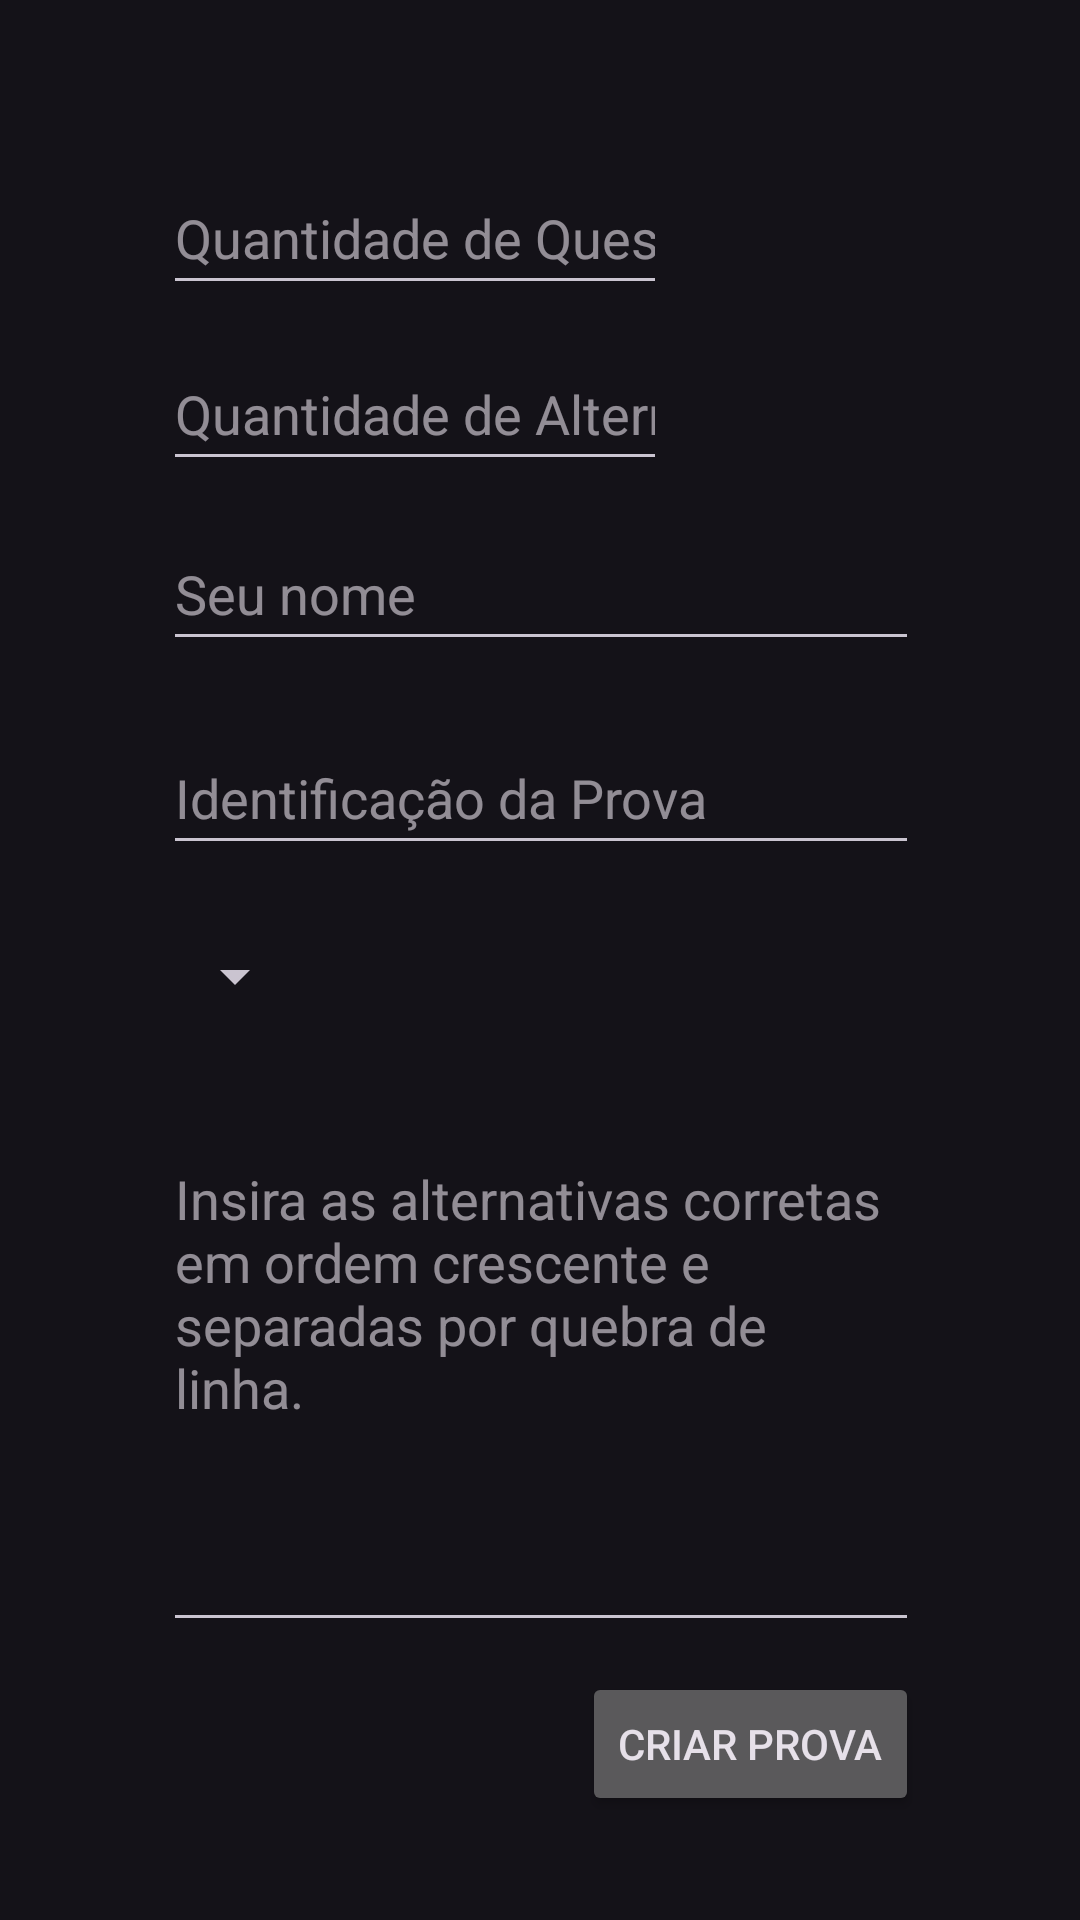

Layout XML and referenced resources for this Android screen:
<!-- AndroidManifest.xml: application theme Theme.Material3.Dark -->
<!-- res/layout/activity_criar_prova.xml -->
<?xml version="1.0" encoding="utf-8"?>
<androidx.constraintlayout.widget.ConstraintLayout xmlns:android="http://schemas.android.com/apk/res/android"
    xmlns:app="http://schemas.android.com/apk/res-auto"
    xmlns:tools="http://schemas.android.com/tools"
    android:layout_width="match_parent"
    android:layout_height="match_parent"
    tools:context=".view.activitys.CriarProva">

    <EditText
        android:id="@+id/txtQntDeQuestao"
        android:layout_width="wrap_content"
        android:layout_height="48sp"
        android:autofillHints=""
        android:ems="8"
        android:hint="@string/quantidade_de_quest_es"
        android:inputType="numberSigned"
        app:layout_constraintBottom_toBottomOf="parent"
        app:layout_constraintEnd_toEndOf="parent"
        app:layout_constraintHorizontal_bias="0.283"
        app:layout_constraintStart_toStartOf="parent"
        app:layout_constraintTop_toBottomOf="@+id/imageView3"
        app:layout_constraintVertical_bias="0.032" />

    <ImageView
        android:id="@+id/imageView3"
        android:layout_width="wrap_content"
        android:layout_height="wrap_content"
        android:contentDescription="@string/vazio"
        app:layout_constraintBottom_toBottomOf="parent"
        app:layout_constraintEnd_toEndOf="parent"
        app:layout_constraintHorizontal_bias="0.498"
        app:layout_constraintStart_toStartOf="parent"
        app:layout_constraintTop_toTopOf="parent"
        app:layout_constraintVertical_bias="0.056"
        app:srcCompat="@drawable/prova" />

    <EditText
        android:id="@+id/txtQntDeAlternativas"
        android:layout_width="wrap_content"
        android:layout_height="48sp"
        android:autofillHints=""
        android:ems="8"
        android:hint="@string/quantidade_de_alternativas"
        android:inputType="numberSigned"
        app:layout_constraintBottom_toBottomOf="parent"
        app:layout_constraintEnd_toEndOf="parent"
        app:layout_constraintHorizontal_bias="0.0"
        app:layout_constraintStart_toStartOf="@+id/txtQntDeQuestao"
        app:layout_constraintTop_toBottomOf="@+id/txtQntDeQuestao"
        app:layout_constraintVertical_bias="0.022" />

    <MultiAutoCompleteTextView
        android:id="@+id/txtQuestoesCorretas"
        android:layout_width="wrap_content"
        android:layout_height="170sp"
        android:layout_marginTop="28dp"
        android:ems="12"
        android:gravity="start|top"
        android:hint="@string/insira_as_alternativas_corretas_em_ordem_crescente_e_separadas_por_v_rgula"
        app:layout_constraintBottom_toBottomOf="parent"
        app:layout_constraintEnd_toEndOf="@+id/identificacaoCriarProva"
        app:layout_constraintHorizontal_bias="1.0"
        app:layout_constraintStart_toStartOf="@+id/nomeDaTurma"
        app:layout_constraintTop_toBottomOf="@+id/nomeDaTurma"
        app:layout_constraintVertical_bias="0.0" />

    <Button
        android:id="@+id/botaoCriarProva"
        android:layout_width="wrap_content"
        android:layout_height="wrap_content"
        android:text="@string/criar_prova"
        app:layout_constraintBottom_toBottomOf="parent"
        app:layout_constraintEnd_toEndOf="@+id/txtQuestoesCorretas"
        app:layout_constraintHorizontal_bias="1.0"
        app:layout_constraintStart_toStartOf="@+id/txtQuestoesCorretas"
        app:layout_constraintTop_toBottomOf="@+id/txtQuestoesCorretas"
        app:layout_constraintVertical_bias="0.222" />

    <EditText
        android:id="@+id/identificacaoCriarProva"
        android:layout_width="wrap_content"
        android:layout_height="48sp"
        android:layout_marginTop="20dp"
        android:ems="12"
        android:hint="@string/identifica_o_da_prova"
        android:importantForAutofill="no"
        android:inputType="textAutoComplete"
        app:layout_constraintBottom_toBottomOf="parent"
        app:layout_constraintEnd_toEndOf="@+id/seuNome"
        app:layout_constraintHorizontal_bias="0.0"
        app:layout_constraintStart_toStartOf="@+id/seuNome"
        app:layout_constraintTop_toBottomOf="@+id/seuNome"
        app:layout_constraintVertical_bias="0.0" />

    <EditText
        android:id="@+id/seuNome"
        android:layout_width="wrap_content"
        android:layout_height="48sp"
        android:ems="12"
        android:hint="@string/seu_nome"
        android:importantForAutofill="no"
        android:inputType="text"
        app:layout_constraintBottom_toBottomOf="parent"
        app:layout_constraintEnd_toEndOf="@+id/txtQntDeAlternativas"
        app:layout_constraintHorizontal_bias="0.0"
        app:layout_constraintStart_toStartOf="@+id/txtQntDeAlternativas"
        app:layout_constraintTop_toBottomOf="@+id/txtQntDeAlternativas"
        app:layout_constraintVertical_bias="0.028" />

    <ImageView
        android:id="@+id/addAlternativas"
        android:layout_width="45sp"
        android:layout_height="45sp"
        app:layout_constraintBottom_toBottomOf="@+id/txtQntDeAlternativas"
        app:layout_constraintEnd_toEndOf="@+id/seuNome"
        app:layout_constraintHorizontal_bias="1.0"
        app:layout_constraintStart_toEndOf="@+id/txtQntDeAlternativas"
        app:layout_constraintTop_toTopOf="@+id/txtQntDeAlternativas"
        app:layout_constraintVertical_bias="1.0"
        app:srcCompat="@drawable/add"
        android:importantForAccessibility="no" />

    <ImageView
        android:id="@+id/addQuestoes"
        android:layout_width="45sp"
        android:layout_height="45sp"
        app:layout_constraintBottom_toBottomOf="@+id/txtQntDeQuestao"
        app:layout_constraintEnd_toEndOf="@+id/addAlternativas"
        app:layout_constraintHorizontal_bias="1.0"
        app:layout_constraintStart_toEndOf="@+id/txtQntDeQuestao"
        app:layout_constraintTop_toTopOf="@+id/txtQntDeQuestao"
        app:layout_constraintVertical_bias="0.0"
        app:srcCompat="@drawable/add"
        android:importantForAccessibility="no" />

    <Spinner
        android:id="@+id/nomeDaTurma"
        android:layout_width="wrap_content"
        android:layout_height="48sp"
        app:layout_constraintBottom_toBottomOf="parent"
        app:layout_constraintEnd_toEndOf="@+id/identificacaoCriarProva"
        app:layout_constraintHorizontal_bias="0.0"
        app:layout_constraintStart_toStartOf="@+id/identificacaoCriarProva"
        app:layout_constraintTop_toBottomOf="@+id/identificacaoCriarProva"
        app:layout_constraintVertical_bias="0.043" />


</androidx.constraintlayout.widget.ConstraintLayout>
<!-- resources referenced by this layout -->
<resources>
  <string name="criar_prova">Criar Prova</string>
  <string name="identifica_o_da_prova">Identificação da Prova</string>
  <string name="insira_as_alternativas_corretas_em_ordem_crescente_e_separadas_por_v_rgula">Insira as alternativas corretas em ordem crescente e separadas por quebra de linha.</string>
  <string name="quantidade_de_alternativas">Quantidade de Alternativas</string>
  <string name="quantidade_de_quest_es">Quantidade de Questões</string>
  <string name="seu_nome">Seu nome</string>
  <string name="vazio" />
</resources>
